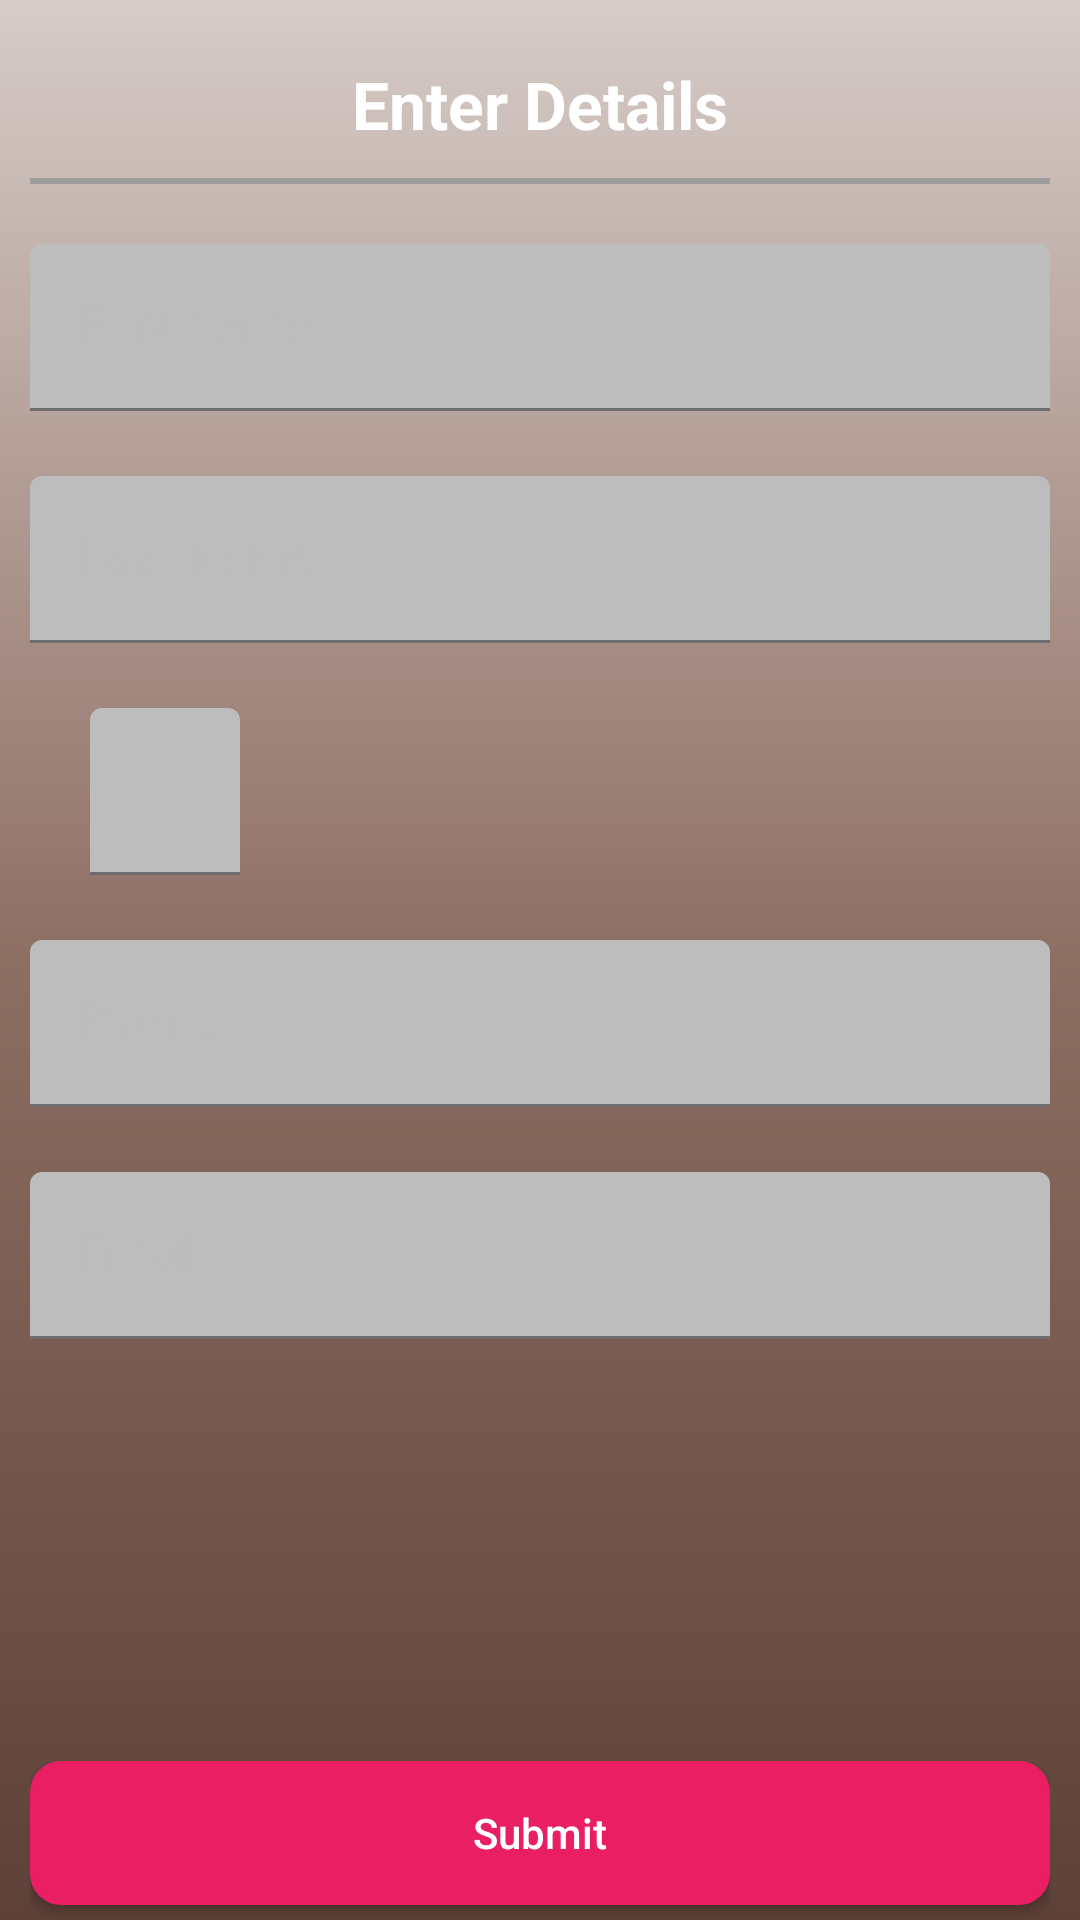

Layout XML and referenced resources for this Android screen:
<!-- AndroidManifest.xml: fallback theme Theme.MaterialComponents.DayNight.NoActionBar -->
<!-- res/layout/customised_add_contacts_layout.xml -->
<?xml version="1.0" encoding="utf-8"?>
<RelativeLayout
    xmlns:android="http://schemas.android.com/apk/res/android"
    xmlns:app="http://schemas.android.com/apk/res-auto"
    android:orientation="vertical"
    android:layout_width="match_parent"
    android:layout_height="wrap_content"
    android:paddingRight="10dp"
    android:paddingLeft="10dp"
    android:background="@drawable/gradient_color_brown_shade"
    android:focusableInTouchMode="true">

    <TextView
        android:id="@+id/tv_display_enter_details"
        android:layout_width="match_parent"
        android:layout_height="wrap_content"
        android:text="@string/tv_enter_details"
        android:textSize="22sp"
        android:textAlignment="center"
        android:textStyle="bold"
        android:textColor="@android:color/white"
        android:layout_marginTop="20dp"/>
    <View
        android:id="@+id/view_enter_details"
        android:layout_width="match_parent"
        android:layout_height="2dp"
        android:background="@color/colorCustom_semi_light_grey"
        android:layout_marginTop="10dp"
        android:layout_below="@+id/tv_display_enter_details"/>

    <ScrollView
        android:id="@+id/scrollView"
        android:layout_width="match_parent"
        android:layout_height="match_parent"
        android:layout_above="@+id/btn_submit_details"
        android:layout_below="@+id/view_enter_details"
        android:fillViewport="true"
        android:scrollbars="none">
    <LinearLayout
        android:layout_width="match_parent"
        android:layout_height="wrap_content"
        android:orientation="vertical">



    <android.support.design.widget.TextInputLayout
        android:id="@+id/contains_firstName"
        android:layout_width="match_parent"
        android:layout_height="wrap_content"
        android:hint="@string/hint_first_name"
        app:errorEnabled="true"
        app:errorTextAppearance="@style/ErrorAppearance"
        app:hintTextAppearance="@style/HintAppearance"
        android:textColorHint="@color/colorCustom_grey_400"
        android:layout_marginTop="20dp">
        <android.support.design.widget.TextInputEditText
            android:id="@+id/tiet_firstName"
            android:layout_width="match_parent"
            android:layout_height="match_parent"
            android:inputType="textCapWords"
            android:imeOptions="actionNext"
            android:backgroundTint="@color/colorCustom_grey_400"
            android:textColor="@android:color/white"
            android:textCursorDrawable="@null"/>
    </android.support.design.widget.TextInputLayout>

    <android.support.design.widget.TextInputLayout
        android:id="@+id/contains_lastName"
        android:layout_width="match_parent"
        android:layout_height="wrap_content"
        android:hint="@string/hint_last_name"
        app:errorEnabled="true"
        app:errorTextAppearance="@style/ErrorAppearance"
        app:hintTextAppearance="@style/HintAppearance"
        android:textColorHint="@color/colorCustom_grey_400">
        <android.support.design.widget.TextInputEditText
            android:id="@+id/tiet_lastName"
            android:layout_width="match_parent"
            android:layout_height="match_parent"
            android:inputType="textCapWords"
            android:imeOptions="actionNext"
            android:backgroundTint="@color/colorCustom_grey_400"
            android:textColor="@android:color/white"
            android:textCursorDrawable="@null"/>
    </android.support.design.widget.TextInputLayout>

    <RelativeLayout
        android:layout_width="match_parent"
        android:layout_height="wrap_content">
        <Spinner
            android:id="@+id/spinner_gender"
            android:layout_width="wrap_content"
            android:layout_height="wrap_content"
            android:layout_alignParentStart="true"
            android:layout_alignParentLeft="true"
            android:layout_centerVertical="true"
            android:background="@drawable/gradient_color_brown_shade"/>

        <android.support.design.widget.TextInputLayout
            android:id="@+id/contains_age"
            android:layout_width="wrap_content"
            android:layout_height="wrap_content"
            android:layout_toRightOf="@+id/spinner_gender"
            android:layout_toEndOf="@+id/spinner_gender"
            android:layout_alignBaseline="@+id/spinner_gender"
            android:hint="@string/hint_age"
            app:errorEnabled="true"
            app:errorTextAppearance="@style/ErrorAppearance"
            app:hintTextAppearance="@style/HintAppearance"
            android:textColorHint="@color/colorCustom_grey_400"
            android:layout_marginStart="20dp"
            android:layout_marginLeft="20dp">
            <android.support.design.widget.TextInputEditText
                android:id="@+id/tiet_age"
                android:layout_width="50dp"
                android:layout_height="match_parent"
                android:inputType="number"
                android:imeOptions="actionNext"
                android:textAlignment="center"
                android:maxLength="3"
                android:digits="0123456789"
                android:backgroundTint="@color/colorCustom_grey_400"
                android:textColor="@android:color/white"
                android:textCursorDrawable="@null"/>
        </android.support.design.widget.TextInputLayout>
    </RelativeLayout>

    <android.support.design.widget.TextInputLayout
        android:id="@+id/contains_phone"
        android:layout_width="match_parent"
        android:layout_height="wrap_content"
        android:hint="@string/hint_phone"
        app:errorEnabled="true"
        app:errorTextAppearance="@style/ErrorAppearance"
        app:hintTextAppearance="@style/HintAppearance"
        android:textColorHint="@color/colorCustom_grey_400">
        <android.support.design.widget.TextInputEditText
            android:id="@+id/tiet_phone"
            android:layout_width="match_parent"
            android:layout_height="match_parent"
            android:inputType="phone"
            android:maxLength="10"
            android:imeOptions="actionNext"
            android:backgroundTint="@color/colorCustom_grey_400"
            android:textColor="@android:color/white"
            android:textCursorDrawable="@null"/>
    </android.support.design.widget.TextInputLayout>

    <android.support.design.widget.TextInputLayout
        android:id="@+id/contains_email"
        android:layout_width="match_parent"
        android:layout_height="wrap_content"
        app:errorEnabled="true"
        app:errorTextAppearance="@style/ErrorAppearance"
        app:hintTextAppearance="@style/HintAppearance"
        android:textColorHint="@color/colorCustom_grey_400">
        <android.support.design.widget.TextInputEditText
            android:id="@+id/tiet_email"
            android:layout_width="match_parent"
            android:layout_height="match_parent"
            android:hint="@string/hint_email"
            android:inputType="textEmailAddress"
            android:imeOptions="actionDone"
            android:backgroundTint="@color/colorCustom_grey_400"
            android:textColor="@android:color/white"
            android:textCursorDrawable="@null"/>
    </android.support.design.widget.TextInputLayout>

    </LinearLayout>
  </ScrollView>

    <Button
        android:id="@+id/btn_submit_details"
        android:layout_width="match_parent"
        android:layout_height="wrap_content"
        android:text="@string/btn_set_submit"
        android:textColor="@android:color/white"
        android:textAllCaps="false"
        android:layout_marginTop="10dp"
        android:layout_marginBottom="5dp"
        android:layout_alignParentBottom="true"
        android:background="@drawable/custom_button_background_pink"/>
</RelativeLayout>
<!-- resources referenced by this layout -->
<resources>
  <color name="colorCustom_grey_400">#BDBDBD</color>
  <color name="colorCustom_semi_light_grey">#9E9E9E</color>
  <!-- drawable custom_button_background_pink (drawable) -->
  <?xml version="1.0" encoding="utf-8"?>
  <shape
      xmlns:android="http://schemas.android.com/apk/res/android"
      android:shape="rectangle">
  
      <stroke
          android:color="@color/colorCustom_pink_500"
          android:width="1dp"
          />
  
      <solid
          android:color="@color/colorCustom_pink_500"
          />
      <corners
          android:radius="10dp"/>
  
  
  </shape>
  <!-- drawable gradient_color_brown_shade (drawable) -->
  <?xml version="1.0" encoding="utf-8"?>
  <shape
      xmlns:android="http://schemas.android.com/apk/res/android"
      android:shape="rectangle">
  
      <gradient
          android:startColor="@color/colorCustom_brown_100"
          android:centerColor="@color/colorCustom_brown_400"
          android:endColor="@color/colorCustom_brown_700"
          android:angle="270"
          />
  
  </shape>
  <string name="btn_set_submit">Submit</string>
  <string name="hint_age">Age</string>
  <string name="hint_email">Email</string>
  <string name="hint_first_name">First name</string>
  <string name="hint_last_name">Last Name</string>
  <string name="hint_phone">Phone</string>
  <string name="tv_enter_details">Enter Details</string>
  <style name="ErrorAppearance" parent="TextAppearance.Design.Error">
          <item name="android:textSize">13sp</item>
          <item name="android:textColor">@color/colorCustom_yellow_A200</item>
      </style>
  <style name="HintAppearance" parent="TextAppearance.Design.Hint">
          <item name="android:textSize">12sp</item>
          <item name="android:textColor">@android:color/white</item>
      </style>
  <color name="colorCustom_pink_500">#E91E63</color>
  <color name="colorCustom_brown_100">#D7CCC8</color>
  <color name="colorCustom_brown_400">#8D6E63</color>
  <color name="colorCustom_brown_700">#5D4037</color>
  <color name="colorCustom_yellow_A200">#FFFF00</color>
</resources>
